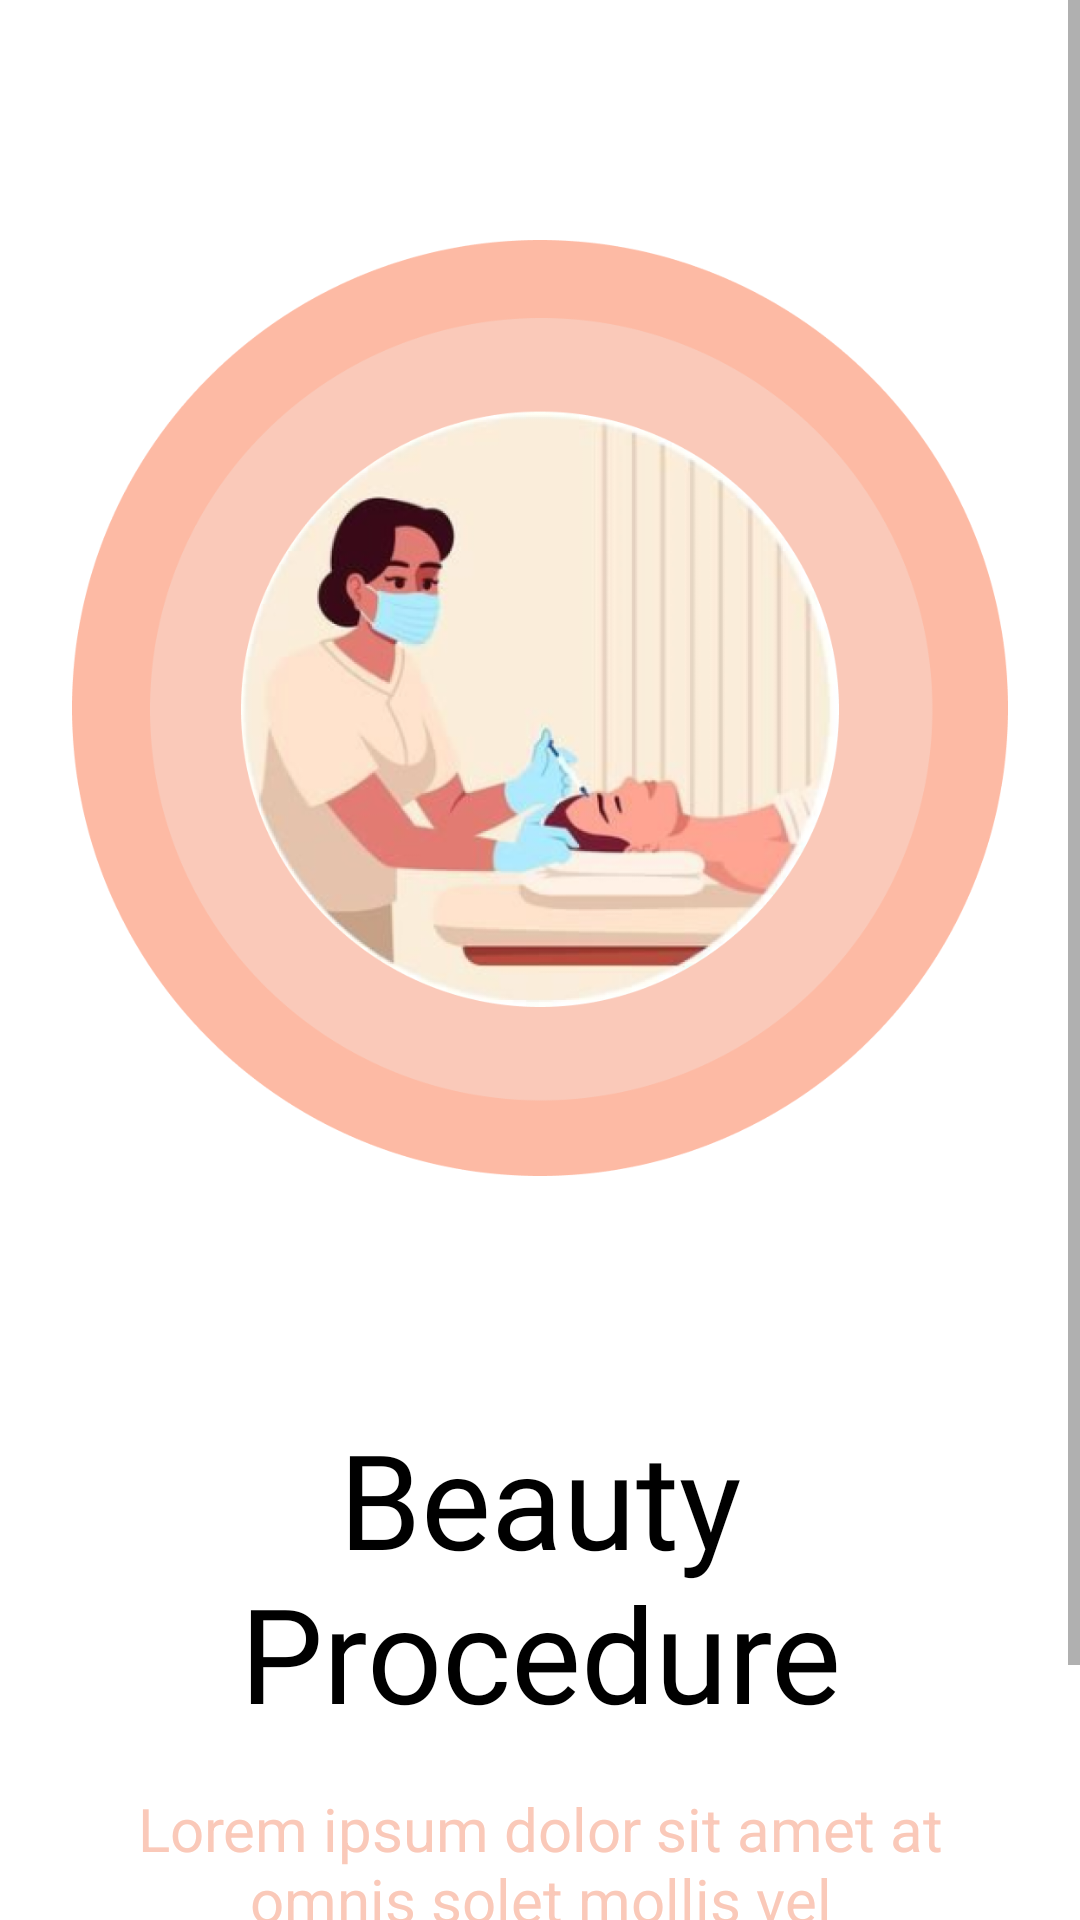

Here is an Android app screen rendered from its layout file. Give the layout XML and the strings, colors and styles it references.
<!-- AndroidManifest.xml: application theme Theme.Kampo -->
<!-- res/layout/fragment_splash_screen_1.xml -->
<?xml version="1.0" encoding="utf-8"?>
<ScrollView
    xmlns:android="http://schemas.android.com/apk/res/android"
    xmlns:app="http://schemas.android.com/apk/res-auto"
    xmlns:tools="http://schemas.android.com/tools"
    android:layout_width="match_parent"
    android:layout_height="match_parent"
    tools:context=".SplashScreen.SplashScreen_1">


    <androidx.constraintlayout.widget.ConstraintLayout
        android:layout_width="match_parent"
        android:layout_height="wrap_content"
        tools:context=".SplashScreen.SplashScreen_1">


        <ImageView
            android:id="@+id/splashScreen1Image"
            android:layout_width="match_parent"
            android:layout_height="wrap_content"
            android:layout_marginStart="24dp"
            android:layout_marginTop="80dp"
            android:layout_marginEnd="24dp"
            android:adjustViewBounds="true"
            android:src="@drawable/splashscreen1image"
            app:layout_constraintEnd_toEndOf="parent"
            app:layout_constraintStart_toStartOf="parent"
            app:layout_constraintTop_toTopOf="parent" />

        <TextView
            android:id="@+id/splashScreen1Heading"
            android:layout_width="match_parent"
            android:layout_height="wrap_content"
            android:layout_marginStart="16dp"
            android:layout_marginTop="470dp"
            android:layout_marginEnd="16dp"
            android:fontFamily="@font/poppins_medium"
            android:gravity="center"
            android:text="Beauty Procedure"
            android:textColor="?android:textColorPrimary"
            android:textSize="44sp"
            app:layout_constraintEnd_toEndOf="parent"
            app:layout_constraintStart_toStartOf="parent"
            app:layout_constraintTop_toTopOf="parent" />

        <TextView
            android:id="@+id/splashScreen1Text"
            android:layout_width="match_parent"
            android:layout_height="wrap_content"
            android:layout_marginStart="16dp"
            android:layout_marginTop="16dp"
            android:layout_marginEnd="16dp"
            android:fontFamily="sans-serif"
            android:gravity="center"
            android:text="@string/Lorem"
            android:textColor="@color/pink"
            android:textSize="20sp"
            app:layout_constraintEnd_toEndOf="parent"
            app:layout_constraintStart_toStartOf="parent"
            app:layout_constraintTop_toBottomOf="@+id/splashScreen1Heading" />

        <ImageView
            android:id="@+id/splashScreen1Dots"
            android:layout_width="match_parent"
            android:layout_height="wrap_content"
            android:layout_marginTop="720dp"
            android:src="@drawable/splashscreen1dots"
            app:layout_constraintEnd_toEndOf="parent"
            app:layout_constraintStart_toStartOf="parent"
            app:layout_constraintTop_toTopOf="parent" />
    </androidx.constraintlayout.widget.ConstraintLayout>
</ScrollView>
<!-- resources referenced by this layout -->
<resources>
  <color name="pink">#FAC9B9</color>
  <!-- drawable splashscreen1dots: png bitmap (drawable-hdpi, 1304 bytes) -->
  <!-- drawable splashscreen1image: png bitmap (drawable-hdpi, 94334 bytes) -->
  <string name="Lorem">Lorem ipsum dolor sit amet at omnis solet mollis vel</string>
  <style name="Theme.Kampo" parent="Theme.MaterialComponents.DayNight.NoActionBar">
          
          <item name="colorPrimary">@color/pink</item>
          <item name="colorPrimaryVariant">@color/pink</item>
          <item name="colorOnPrimary">@color/white</item>
          <item name="color">@color/white</item>
          <item name="icon">@color/black</item>
          
          <item name="colorSecondary">@color/teal_200</item>
          <item name="colorSecondaryVariant">@color/teal_700</item>
          <item name="colorOnSecondary">@color/black</item>
          
          <item name="android:statusBarColor" tools:targetApi="l">?attr/colorPrimaryVariant</item>
          
          <item name="android:textColorPrimary">@color/black</item>
      </style>
  <color name="white">#FFFFFFFF</color>
  <color name="black">#FF000000</color>
  <color name="teal_200">#FF03DAC5</color>
  <color name="teal_700">#FF018786</color>
</resources>
